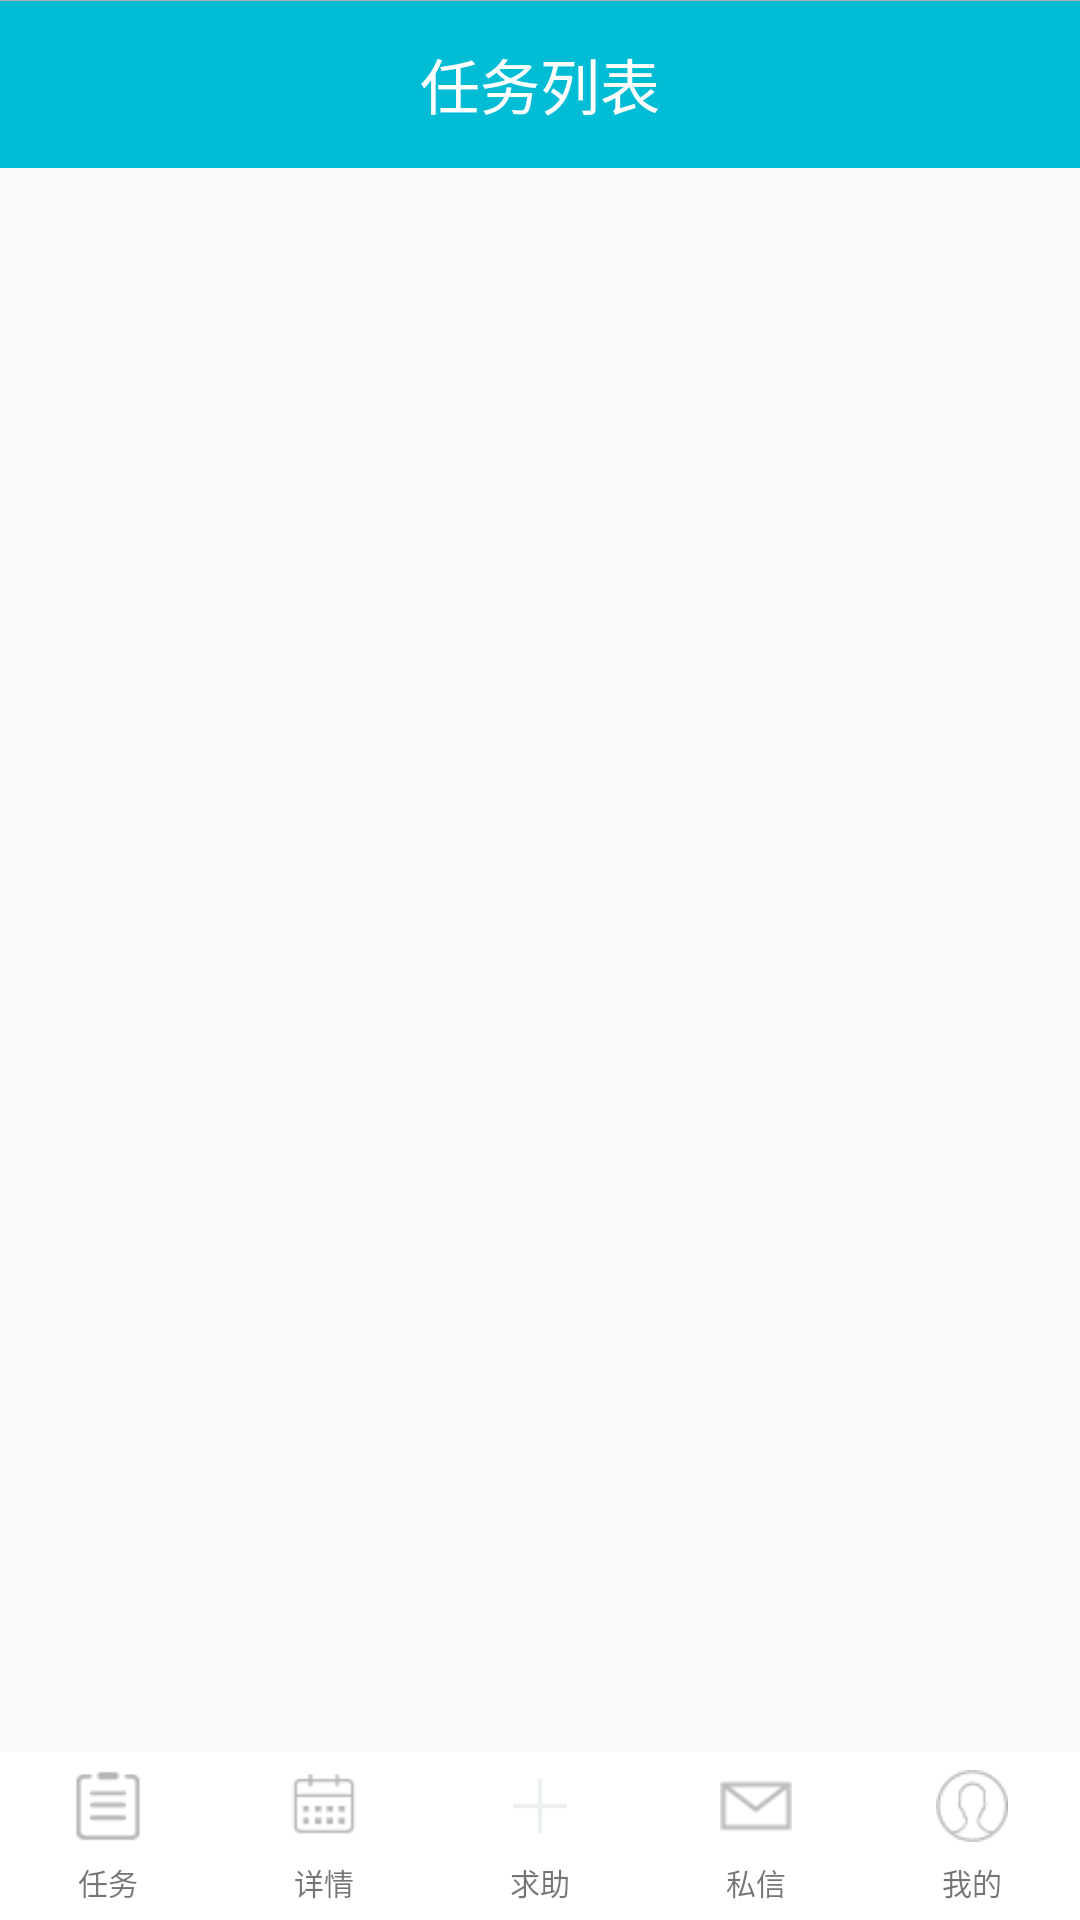

This screen was rendered from an Android layout file. Write that file and the resources it references.
<!-- AndroidManifest.xml: application theme AppTheme.NoActionBar -->
<!-- res/layout/activity_main.xml -->
<?xml version="1.0" encoding="utf-8"?>
<RelativeLayout xmlns:android="http://schemas.android.com/apk/res/android"
    xmlns:app="http://schemas.android.com/apk/res-auto"
    xmlns:tools="http://schemas.android.com/tools"
    android:id="@+id/activity_main"
    android:layout_width="match_parent"
    android:layout_height="match_parent"
    android:fitsSystemWindows="true"
    app:layout_behavior="@string/appbar_scrolling_view_behavior"
    tools:context="com.example.king.foru.view.activity.MainActivity">


    <android.support.design.widget.AppBarLayout
        android:layout_width="match_parent"
        android:layout_height="wrap_content"
        android:theme="@style/AppTheme.AppBarOverlay"
        android:layout_alignParentTop="true"
        android:layout_alignParentLeft="true"
        android:layout_alignParentStart="true">

        <android.support.v7.widget.Toolbar
            android:id="@+id/toolbar"
            android:layout_width="match_parent"
            android:layout_height="?attr/actionBarSize"
            android:background="?attr/colorPrimary"
            android:elevation="4dp"
            app:popupTheme="@style/AppTheme.PopupOverlay">
            <TextView
                android:layout_width="wrap_content"
                android:id="@+id/toolbar_title"
                android:layout_height="wrap_content"
                android:text="任务列表"
                android:textColor="@android:color/white"
                android:textSize="20sp"
                android:layout_gravity="center"
                />
        </android.support.v7.widget.Toolbar>

    </android.support.design.widget.AppBarLayout>

    <View
        android:id="@+id/main_line"
        android:layout_height="1px"
        android:layout_width="match_parent"
        android:background="@android:color/darker_gray"

        />

    <LinearLayout
        android:id="@+id/main_linear"
        android:orientation="horizontal"
        android:layout_width="match_parent"
        android:layout_height="56dp"
        android:background="@color/white"
        android:layout_alignParentBottom="true"
        android:layout_alignParentStart="true">


        <LinearLayout
            style="@style/main_linearlayout_vertival"
            android:id="@+id/main_task"
            >

            <ImageView
                style="@style/main_linearlayout_imageview"
                app:srcCompat="@drawable/order_gray"
                android:id="@+id/main_linearlayout_imageview_task" />

            <TextView
                android:text="任务"
                android:id="@+id/main_linearlayout_textview_task"
                style="@style/main_linearlayout_textview"
                />
        </LinearLayout>

        <LinearLayout
            style="@style/main_linearlayout_vertival"
            android:id="@+id/main_information">

            <ImageView
                style="@style/main_linearlayout_imageview"
                app:srcCompat="@drawable/calender_gray"
                android:id="@+id/main_linearlayout_imageview_information"
                />

            <TextView
                style="@style/main_linearlayout_textview"
                android:text="详情"
                android:id="@+id/main_linearlayout_textview_information"
                />
        </LinearLayout>

        <LinearLayout
            style="@style/main_linearlayout_vertival"
            android:id="@+id/main_forhelp"
            >

            <ImageView
                style="@style/main_linearlayout_imageview"
                app:srcCompat="@drawable/add"
                android:id="@+id/main_linearlayout_imageview_forhelp" />

            <TextView
                android:text="求助"
                style="@style/main_linearlayout_textview"
                android:id="@+id/main_linearlayout_textview_forhelp" />
        </LinearLayout>

        <LinearLayout
            style="@style/main_linearlayout_vertival"
            android:id="@+id/main_message"
            >

            <ImageView
                style="@style/main_linearlayout_imageview"
                app:srcCompat="@drawable/email"
                android:id="@+id/main_linearlayout_imageview_message" />

            <TextView
                android:text="私信"
                style="@style/main_linearlayout_textview"
                android:id="@+id/main_linearlayout_textview_message" />
        </LinearLayout>

        <LinearLayout
            style="@style/main_linearlayout_vertival"
            android:id="@+id/main_profile"
            >

            <ImageView
                style="@style/main_linearlayout_imageview"
                app:srcCompat="@drawable/profile_gray"
                android:id="@+id/main_linearlayout_imageview_profile" />

            <TextView
                android:text="我的"
                style="@style/main_linearlayout_textview"
                android:id="@+id/main_linearlayout_textview_profile" />
        </LinearLayout>
    </LinearLayout>

    <FrameLayout
        android:layout_width="match_parent"
        android:layout_height="454dp"
        android:layout_above="@+id/main_linear"
        android:layout_alignParentStart="true"
        android:layout_marginBottom="1dp"
        android:id="@+id/content">

    </FrameLayout>


</RelativeLayout>
<!-- resources referenced by this layout -->
<resources>
  <color name="white">#ffffff</color>
  <!-- drawable add: png bitmap (drawable, 288 bytes) -->
  <!-- drawable calender_gray: png bitmap (drawable, 503 bytes) -->
  <!-- drawable email: png bitmap (drawable, 522 bytes) -->
  <!-- drawable order_gray: png bitmap (drawable, 542 bytes) -->
  <!-- drawable profile_gray: png bitmap (drawable, 1073 bytes) -->
  <style name="AppTheme.AppBarOverlay" parent="ThemeOverlay.AppCompat.Dark.ActionBar" />
  <style name="AppTheme.PopupOverlay" parent="ThemeOverlay.AppCompat.Light" />
  <style name="main_linearlayout_imageview">
          <item name="android:layout_marginTop">6dp</item>
          <item name="android:layout_width">24dp</item>
          <item name="android:layout_height">24dp</item>
          <item name="android:background">#0000</item>
          <item name="android:clickable">false</item>
  
      </style>
  <style name="main_linearlayout_textview">
          <item name="android:layout_marginTop">6dp</item>
          <item name="android:layout_gravity">bottom|center</item>
          <item name="android:layout_width">wrap_content</item>
          <item name="android:layout_height">wrap_content</item>
          <item name="android:textSize">10dp</item>
      </style>
  <style name="main_linearlayout_vertival">
          <item name="android:layout_width">0dp</item>
          <item name="android:layout_height">fill_parent</item>
          <item name="android:layout_weight">1</item>
          <item name="android:gravity">center_horizontal</item>
          <item name="android:orientation">vertical</item>
      </style>
  <style name="AppTheme.NoActionBar">
          <item name="windowActionBar">false</item>
          <item name="windowNoTitle">true</item>
      </style>
</resources>
